86-way image classification set "Induk anak huruf di atas" from GitHub (muharismrgn/Lampung-Script-Classification); label vocabulary: ANG, BAN, BANG, BAR, BEE, CAN, CANG, CAR, CEE, DAN, DANG, DAR, DEE, GAN, GANG, GAR, GEE, GHAN, GHANG, GHAR, GHE, GHEE, GHE with diacritic, GHI, HAN, HANG, HAR, HEE, JAN, JANG, JAR, JEE, KAN, KANG, KAR, KEE, LAN, LANG, LAR, LEE, MAN, MANG, MAR, MEE, NAN, NANG, NAR, NEE, NGAN, NGANG, NGAR, NGE, NGEE, NGE with diacritic, NGI, NYAN, NYANG, NYAR, NYE, NYEE, NYE with diacritic, NYI, PAN, PANG, PAR, PEE, RAN, RANG, RAR, REE, SAN, SANG, SAR, SEE, TAN, TANG, TAR, TEE, WAN, WANG, WAR, WEE, YAN, YANG, YAR, YEE.

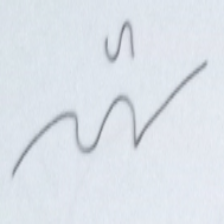
Label: NYAR

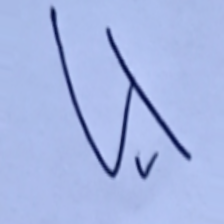
Label: WEE

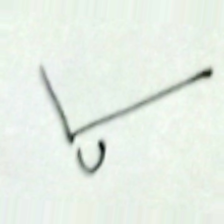
Label: GEE

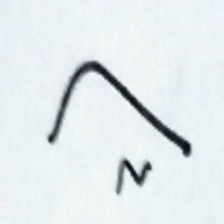
Label: PAR

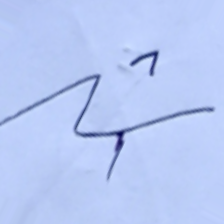
Label: NGE with diacritic

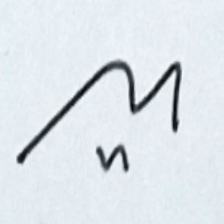
Label: YAR
